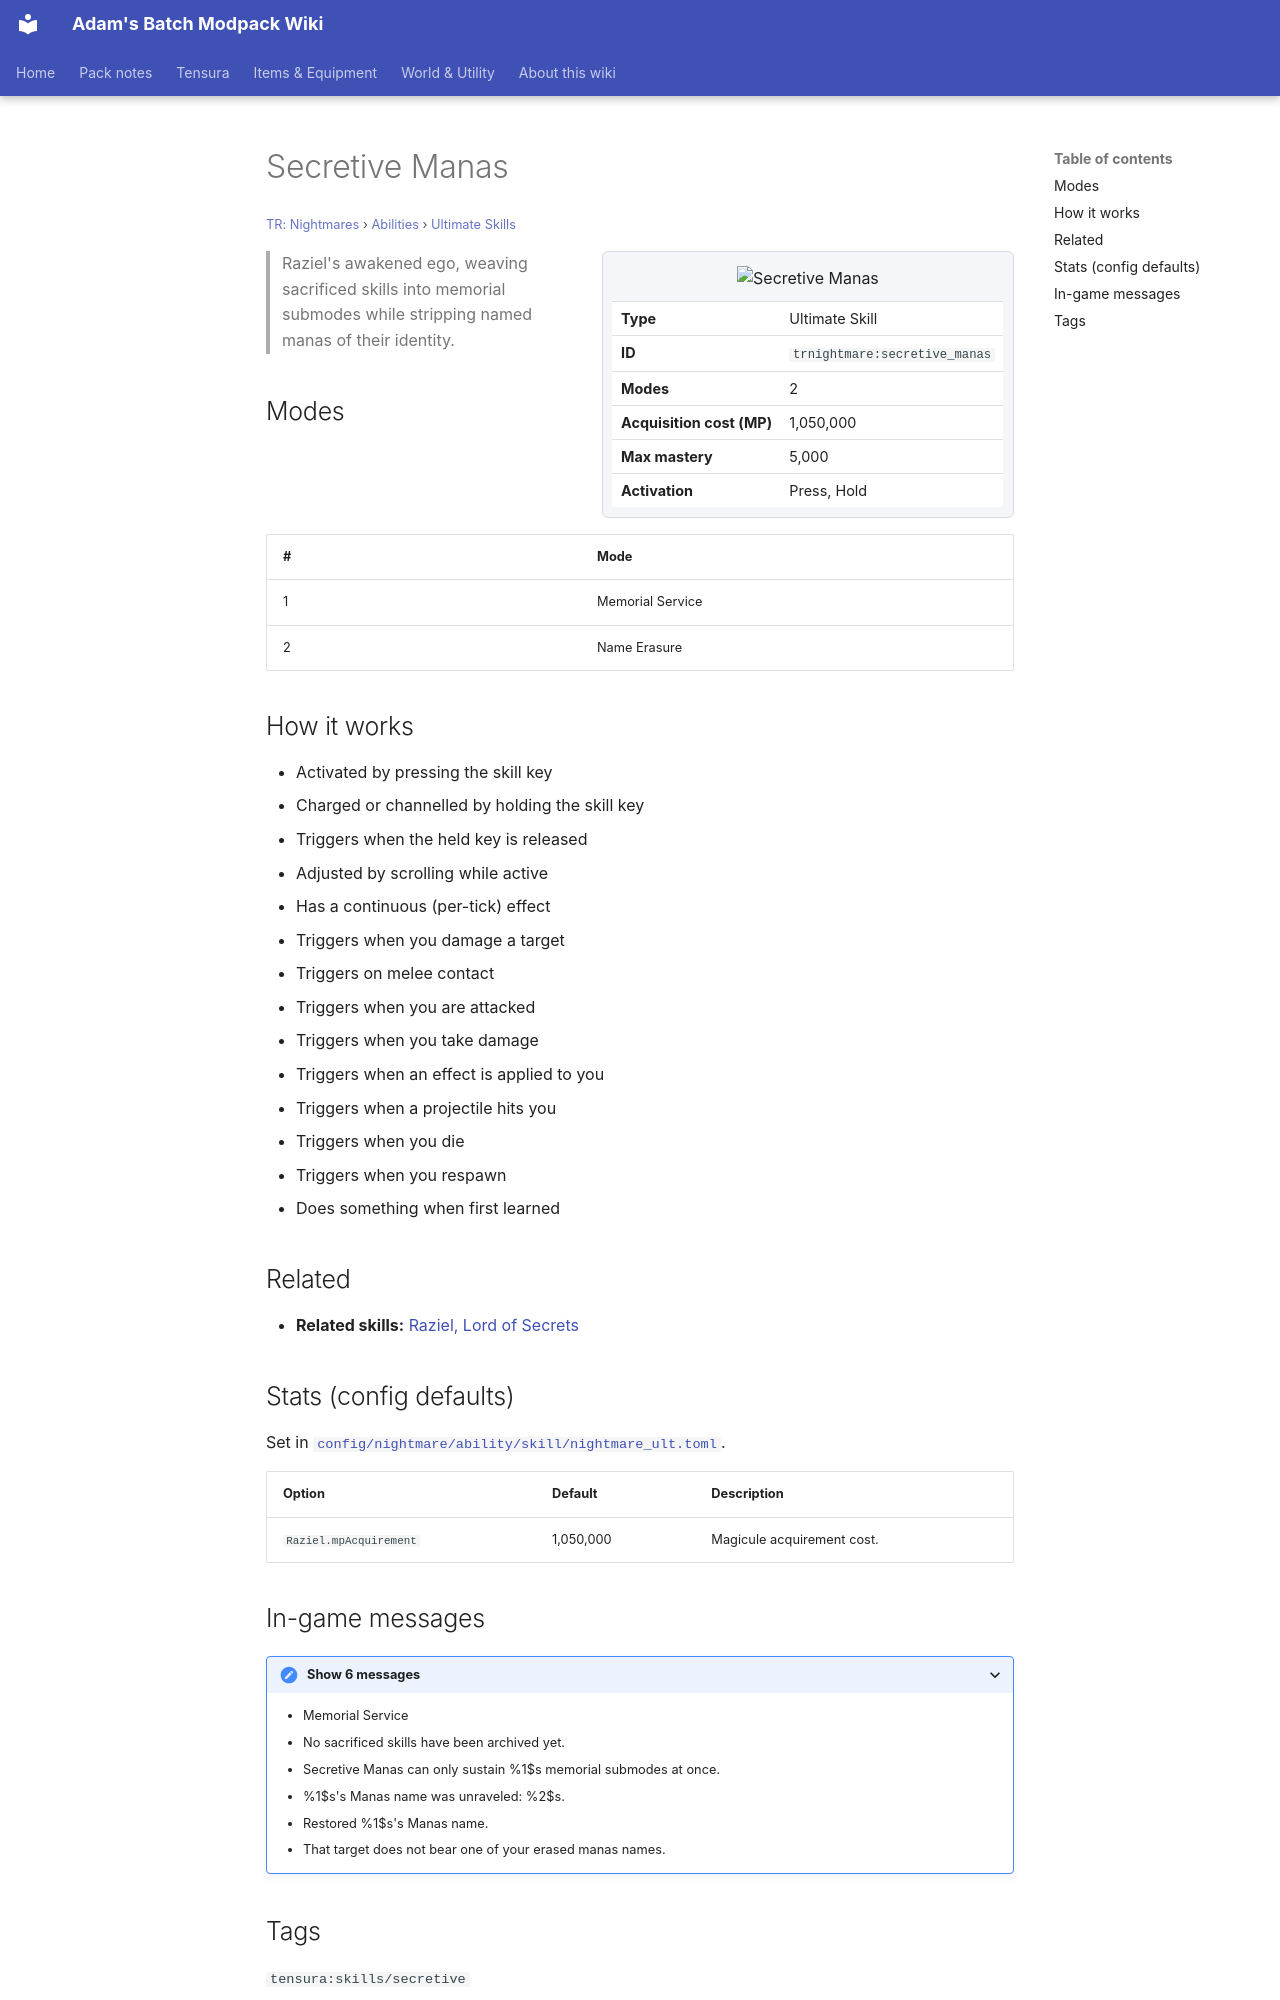

repository: Proteus-Nell/Adams-Batch-MC-Modpack-Wiki · page: tr-nightmares/abilities/ultimate-skills/secretive-manas/index.html · generator: mkdocs

# Secretive Manas

<small>[TR: Nightmares](../../index.md) &rsaquo; [Abilities](../index.md) &rsaquo; [Ultimate Skills](index.md)</small>

<div class="infobox" markdown>

![Secretive Manas](../../../assets/icons/trnightmare/skill/azrael.png)

| | |
|---|---|
| **Type** | Ultimate Skill |
| **ID** | `trnightmare:secretive_manas` |
| **Modes** | 2 |
| **Acquisition cost (MP)** | 1,050,000 |
| **Max mastery** | 5,000 |
| **Activation** | Press, Hold |

</div>

> Raziel's awakened ego, weaving sacrificed skills into memorial submodes while stripping named manas of their identity.

## Modes

| # | Mode |
|---|---|
| 1 | Memorial Service |
| 2 | Name Erasure |

## How it works

- Activated by pressing the skill key
- Charged or channelled by holding the skill key
- Triggers when the held key is released
- Adjusted by scrolling while active
- Has a continuous (per-tick) effect
- Triggers when you damage a target
- Triggers on melee contact
- Triggers when you are attacked
- Triggers when you take damage
- Triggers when an effect is applied to you
- Triggers when a projectile hits you
- Triggers when you die
- Triggers when you respawn
- Does something when first learned

## Related

- **Related skills:** [Raziel, Lord of Secrets](raziel.md)

## Stats (config defaults)

Set in [`config/nightmare/ability/skill/nightmare_ult.toml`](../../configs/config-nightmare-ability-skill-nightmare-ult.md).

| Option | Default | Description |
|---|---|---|
| `Raziel.mpAcquirement` | 1,050,000 | Magicule acquirement cost. |
